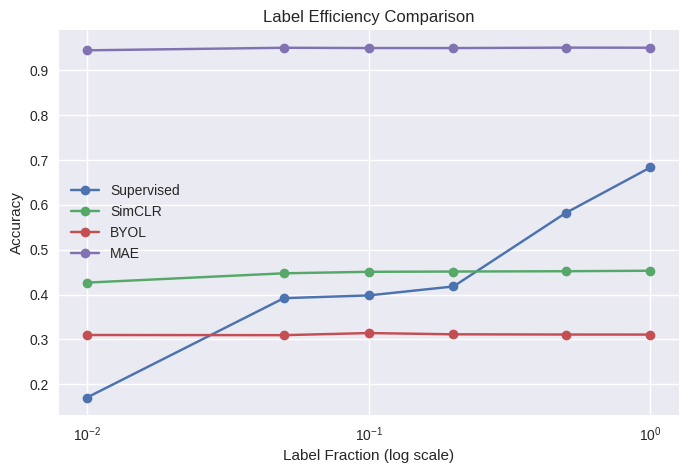
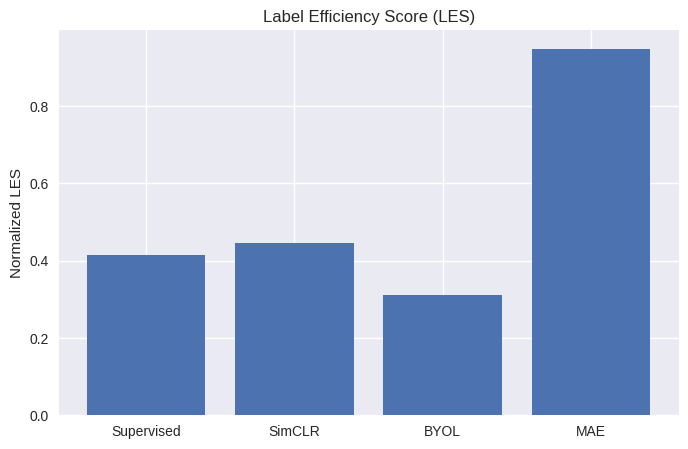
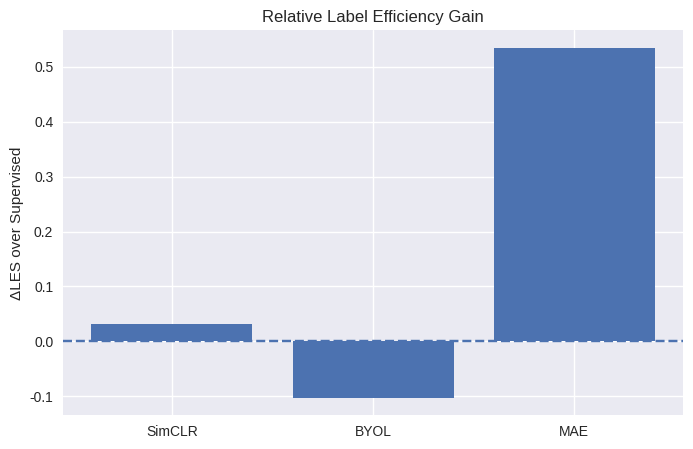
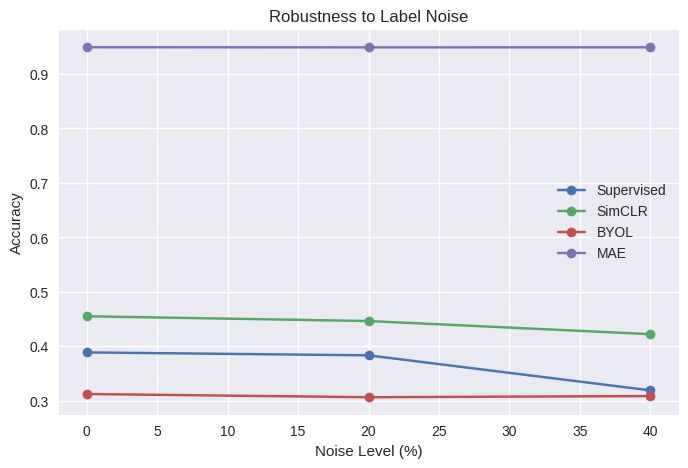
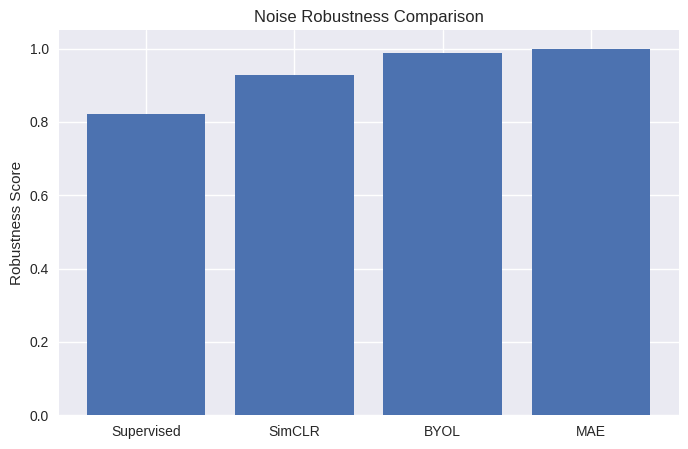
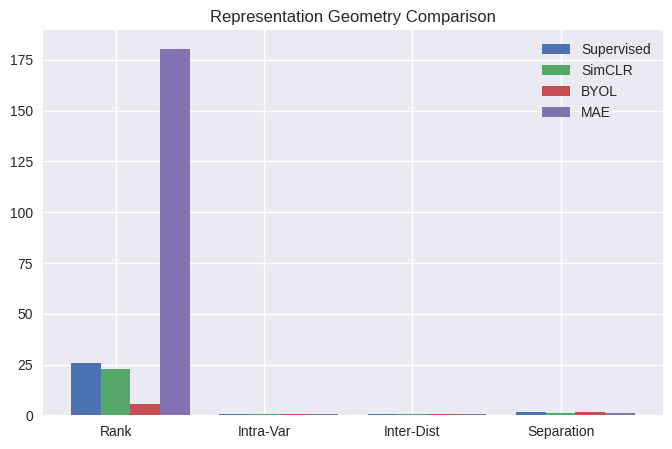

The matplotlib source for these figures, in order:
"""
analysis/plot_all_results.py
-----------------------------
Comprehensive results visualisation for the SSL label-efficiency study.

Generates six publication-quality figures summarising all experimental results:

  Fig 1 — Label Efficiency Curves
          Accuracy vs label fraction (log x-axis) for all four methods.
          Reveals how rapidly each method degrades as labels are reduced.

  Fig 2 — LES Bar Plot
          Label Efficiency Score (area under the label-efficiency curve) for
          each method. A single scalar summarising label efficiency.

  Fig 3 — ΔLES Bar Plot
          Gain of each SSL method over the supervised baseline.
          Positive ΔLES = SSL method is more label-efficient than supervised.

  Fig 4 — Noise Robustness Curves
          Accuracy vs label noise level (0%, 20%, 40%) for all methods.
          Shows how robust each method is to label corruption.

  Fig 5 — Robustness Score Bar Plot
          acc_noisy / acc_clean ratio for each method — a scalar robustness
          summary (higher = less degraded by noise).

  Fig 6 — Representation Geometry Bar Chart
          Four geometry metrics (Effective Rank, Intra-class Variance,
          Inter-class Distance, Separation Ratio) grouped by method,
          enabling direct comparison of feature space quality.

All plots are saved as high-resolution PNGs (300 dpi) and the display is
closed after saving to avoid blocking execution in headless environments.
"""

import numpy as np
import matplotlib.pyplot as plt

# =========================
# DATA (FINAL RUNS)
# =========================

# Label fractions swept in the main experiment.
fractions = np.array([1.0, 0.5, 0.2, 0.1, 0.05, 0.01])

# Linear-probe / fine-tune accuracy at each label fraction for all methods.
supervised = np.array([0.6833, 0.5817, 0.4181, 0.3981, 0.3920, 0.1705])
simclr     = np.array([0.4531, 0.4520, 0.4513, 0.4507, 0.4474, 0.4266])
byol       = np.array([0.3109, 0.3110, 0.3115, 0.3143, 0.3096, 0.3100])
mae        = np.array([0.9498, 0.9500, 0.9490, 0.9491, 0.9497, 0.9440])

# Precomputed Label Efficiency Scores (area under accuracy-vs-log-fraction curve,
# normalised by |log(f_min)|).
les_scores = {
    "Supervised": 0.4138,
    "SimCLR":     0.4462,
    "BYOL":       0.3111,
    "MAE":        0.9486
}

# ΔLES: improvement of each SSL method over the supervised LES.
delta_les = {
    "SimCLR": 0.0323,
    "BYOL":  -0.1028,
    "MAE":    0.5347
}

# Accuracy at noise levels 0%, 20%, 40% (label_fraction=0.1).
noise_levels = np.array([0, 20, 40])

noise_supervised = np.array([0.3889, 0.3835, 0.3192])
noise_simclr     = np.array([0.4552, 0.4465, 0.4224])
noise_byol       = np.array([0.3125, 0.3066, 0.3087])
noise_mae        = np.array([0.9492, 0.9489, 0.9490])

# Robustness scores: acc_noisy / acc_clean for each method.
robustness_scores = {
    "Supervised": 0.8208,
    "SimCLR":     0.9279,
    "BYOL":       0.9878,
    "MAE":        0.9998
}

# Representation geometry metrics for each method:
# [Effective Rank, Intra-class Variance, Inter-class Distance, Separation Ratio]
geometry = {
    "Supervised": [25.67,  0.4390, 0.7953, 1.8115],
    "SimCLR":     [22.94,  0.5311, 0.5250, 0.9886],
    "BYOL":       [ 5.77,  0.3938, 0.5459, 1.3861],
    "MAE":        [180.56, 0.5503, 0.6571, 1.1940],
}

# =========================
# STYLE
# =========================
plt.style.use("seaborn-v0_8")
plt.rcParams["figure.figsize"] = (8, 5)
plt.rcParams["font.size"] = 12


# =========================
# 1. LABEL EFFICIENCY CURVE
# =========================
# Shows how accuracy changes as the label budget is reduced.
# A flat curve (SSL) vs steeply dropping curve (supervised) indicates
# better label efficiency.
plt.figure()
plt.plot(fractions, supervised, marker='o', label="Supervised")
plt.plot(fractions, simclr,     marker='o', label="SimCLR")
plt.plot(fractions, byol,       marker='o', label="BYOL")
plt.plot(fractions, mae,        marker='o', label="MAE")

plt.xscale("log")
plt.xlabel("Label Fraction (log scale)")
plt.ylabel("Accuracy")
plt.title("Label Efficiency Comparison")
plt.legend()
plt.grid(True)
plt.savefig("fig1_label_efficiency.png", dpi=300)
plt.close()


# =========================
# 2. LES BAR PLOT
# =========================
# LES (Label Efficiency Score) summarises the area under the label-efficiency
# curve. Higher bars → better average performance across all label fractions.
plt.figure()
names  = list(les_scores.keys())
values = list(les_scores.values())

plt.bar(names, values)
plt.ylabel("Normalized LES")
plt.title("Label Efficiency Score (LES)")
plt.savefig("fig2_les_scores.png", dpi=300)
plt.close()


# =========================
# 3. DELTA LES
# =========================
# ΔLES measures the improvement of each SSL method over the supervised LES.
# Bars above zero → SSL method is more label-efficient than supervised training.
plt.figure()
names  = list(delta_les.keys())
values = list(delta_les.values())

plt.bar(names, values)
plt.axhline(0, linestyle='--')   # reference line at Δ=0 (no improvement)
plt.ylabel("ΔLES over Supervised")
plt.title("Relative Label Efficiency Gain")
plt.savefig("fig3_delta_les.png", dpi=300)
plt.close()


# =========================
# 4. NOISE ROBUSTNESS CURVES
# =========================
# Shows how accuracy degrades as training label noise increases from 0→40%.
# A flat line indicates high robustness; a steep drop indicates fragility.
plt.figure()
plt.plot(noise_levels, noise_supervised, marker='o', label="Supervised")
plt.plot(noise_levels, noise_simclr,     marker='o', label="SimCLR")
plt.plot(noise_levels, noise_byol,       marker='o', label="BYOL")
plt.plot(noise_levels, noise_mae,        marker='o', label="MAE")

plt.xlabel("Noise Level (%)")
plt.ylabel("Accuracy")
plt.title("Robustness to Label Noise")
plt.legend()
plt.grid(True)
plt.savefig("fig4_noise_curves.png", dpi=300)
plt.close()


# =========================
# 5. ROBUSTNESS SCORES
# =========================
# acc_noisy / acc_clean ratio. A score close to 1.0 means the method is
# almost unaffected by 40% label noise — desirable for real-world use cases.
plt.figure()
names  = list(robustness_scores.keys())
values = list(robustness_scores.values())

plt.bar(names, values)
plt.ylabel("Robustness Score")
plt.title("Noise Robustness Comparison")
plt.savefig("fig5_robustness.png", dpi=300)
plt.close()


# =========================
# 6. REPRESENTATION GEOMETRY
# =========================
# Grouped bar chart: four geometry metrics (x-axis groups) with one bar per
# method. Allows direct comparison of feature space quality across methods.
metrics = ["Rank", "Intra-Var", "Inter-Dist", "Separation"]
methods = list(geometry.keys())

data = np.array(list(geometry.values()))   # shape: (num_methods, num_metrics)

x     = np.arange(len(metrics))
width = 0.2   # width of each individual bar

plt.figure()

for i, method in enumerate(methods):
    # Offset each method's bars horizontally so they appear side by side.
    plt.bar(x + i*width, data[i], width, label=method)

# Centre the x-tick labels under each group of four bars.
plt.xticks(x + width, metrics)
plt.title("Representation Geometry Comparison")
plt.legend()
plt.savefig("fig6_geometry.png", dpi=300)
plt.close()


print("All plots saved successfully.")
